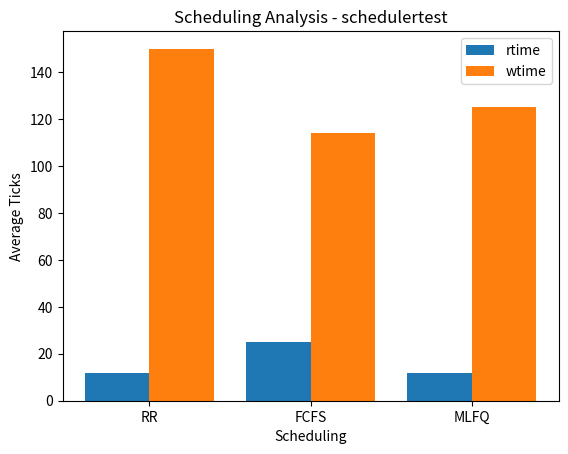

This figure's Python source:
import numpy as np
import matplotlib.pyplot as plt

# Define your data
X = ['RR', 'FCFS', "MLFQ"]
rtime = [12, 25, 12]
wtime = [150, 114, 125]

# Create an array for the x-axis
X_axis = np.arange(len(X))

# Create a bar chart
plt.bar(X_axis - 0.2, rtime, 0.4, label='rtime')
plt.bar(X_axis + 0.2, wtime, 0.4, label='wtime')

# Customize labels and title
plt.xticks(X_axis, X)
plt.xlabel("Scheduling")
plt.ylabel("Average Ticks")
plt.title("Scheduling Analysis - schedulertest")

# Add a legend
plt.legend()

# Display the plot
plt.show()
